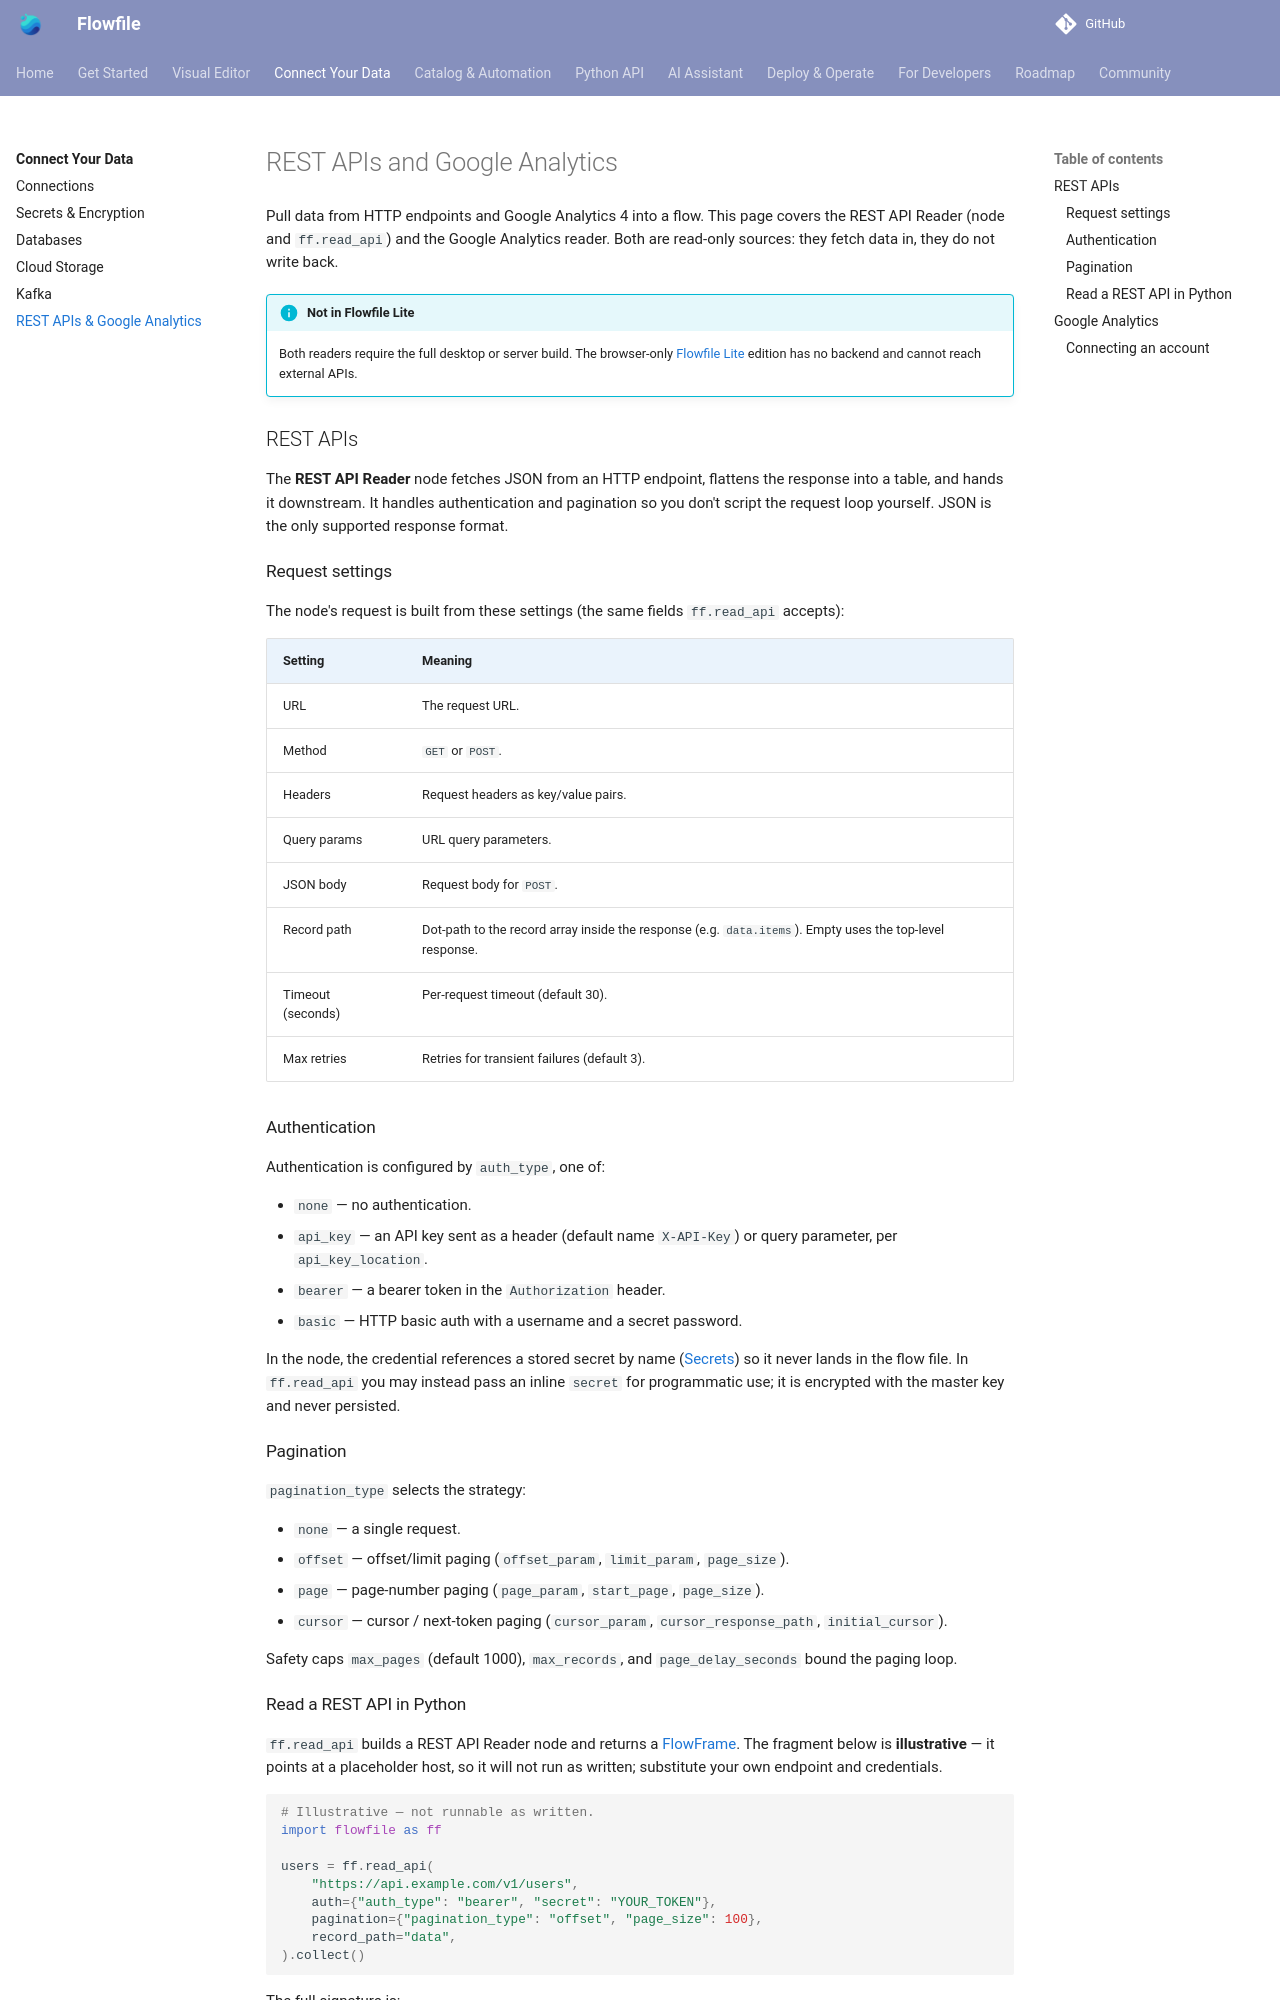

repository: stevewithington/flowfile-visual-etl · page: users/connect/apis.html · generator: mkdocs

# REST APIs and Google Analytics

Pull data from HTTP endpoints and Google Analytics 4 into a flow. This page covers the REST API Reader (node and `ff.read_api`) and the Google Analytics reader. Both are read-only sources: they fetch data in, they do not write back.

!!! info "Not in Flowfile Lite"
    Both readers require the full desktop or server build. The browser-only [Flowfile Lite](../deployment/lite.md) edition has no backend and cannot reach external APIs.

## REST APIs

The **REST API Reader** node fetches JSON from an HTTP endpoint, flattens the response into a table, and hands it downstream. It handles authentication and pagination so you don't script the request loop yourself. JSON is the only supported response format.

### Request settings

The node's request is built from these settings (the same fields `ff.read_api` accepts):

| Setting | Meaning |
|---|---|
| URL | The request URL. |
| Method | `GET` or `POST`. |
| Headers | Request headers as key/value pairs. |
| Query params | URL query parameters. |
| JSON body | Request body for `POST`. |
| Record path | Dot-path to the record array inside the response (e.g. `data.items`). Empty uses the top-level response. |
| Timeout (seconds) | Per-request timeout (default 30). |
| Max retries | Retries for transient failures (default 3). |

### Authentication

Authentication is configured by `auth_type`, one of:

- `none` — no authentication.
- `api_key` — an API key sent as a header (default name `X-API-Key`) or query parameter, per `api_key_location`.
- `bearer` — a bearer token in the `Authorization` header.
- `basic` — HTTP basic auth with a username and a secret password.

In the node, the credential references a stored secret by name ([Secrets](../visual-editor/catalog/secrets.md)) so it never lands in the flow file. In `ff.read_api` you may instead pass an inline `secret` for programmatic use; it is encrypted with the master key and never persisted.

### Pagination

`pagination_type` selects the strategy:

- `none` — a single request.
- `offset` — offset/limit paging (`offset_param`, `limit_param`, `page_size`).
- `page` — page-number paging (`page_param`, `start_page`, `page_size`).
- `cursor` — cursor / next-token paging (`cursor_param`, `cursor_response_path`, `initial_cursor`).

Safety caps `max_pages` (default 1000), `max_records`, and `page_delay_seconds` bound the paging loop.
